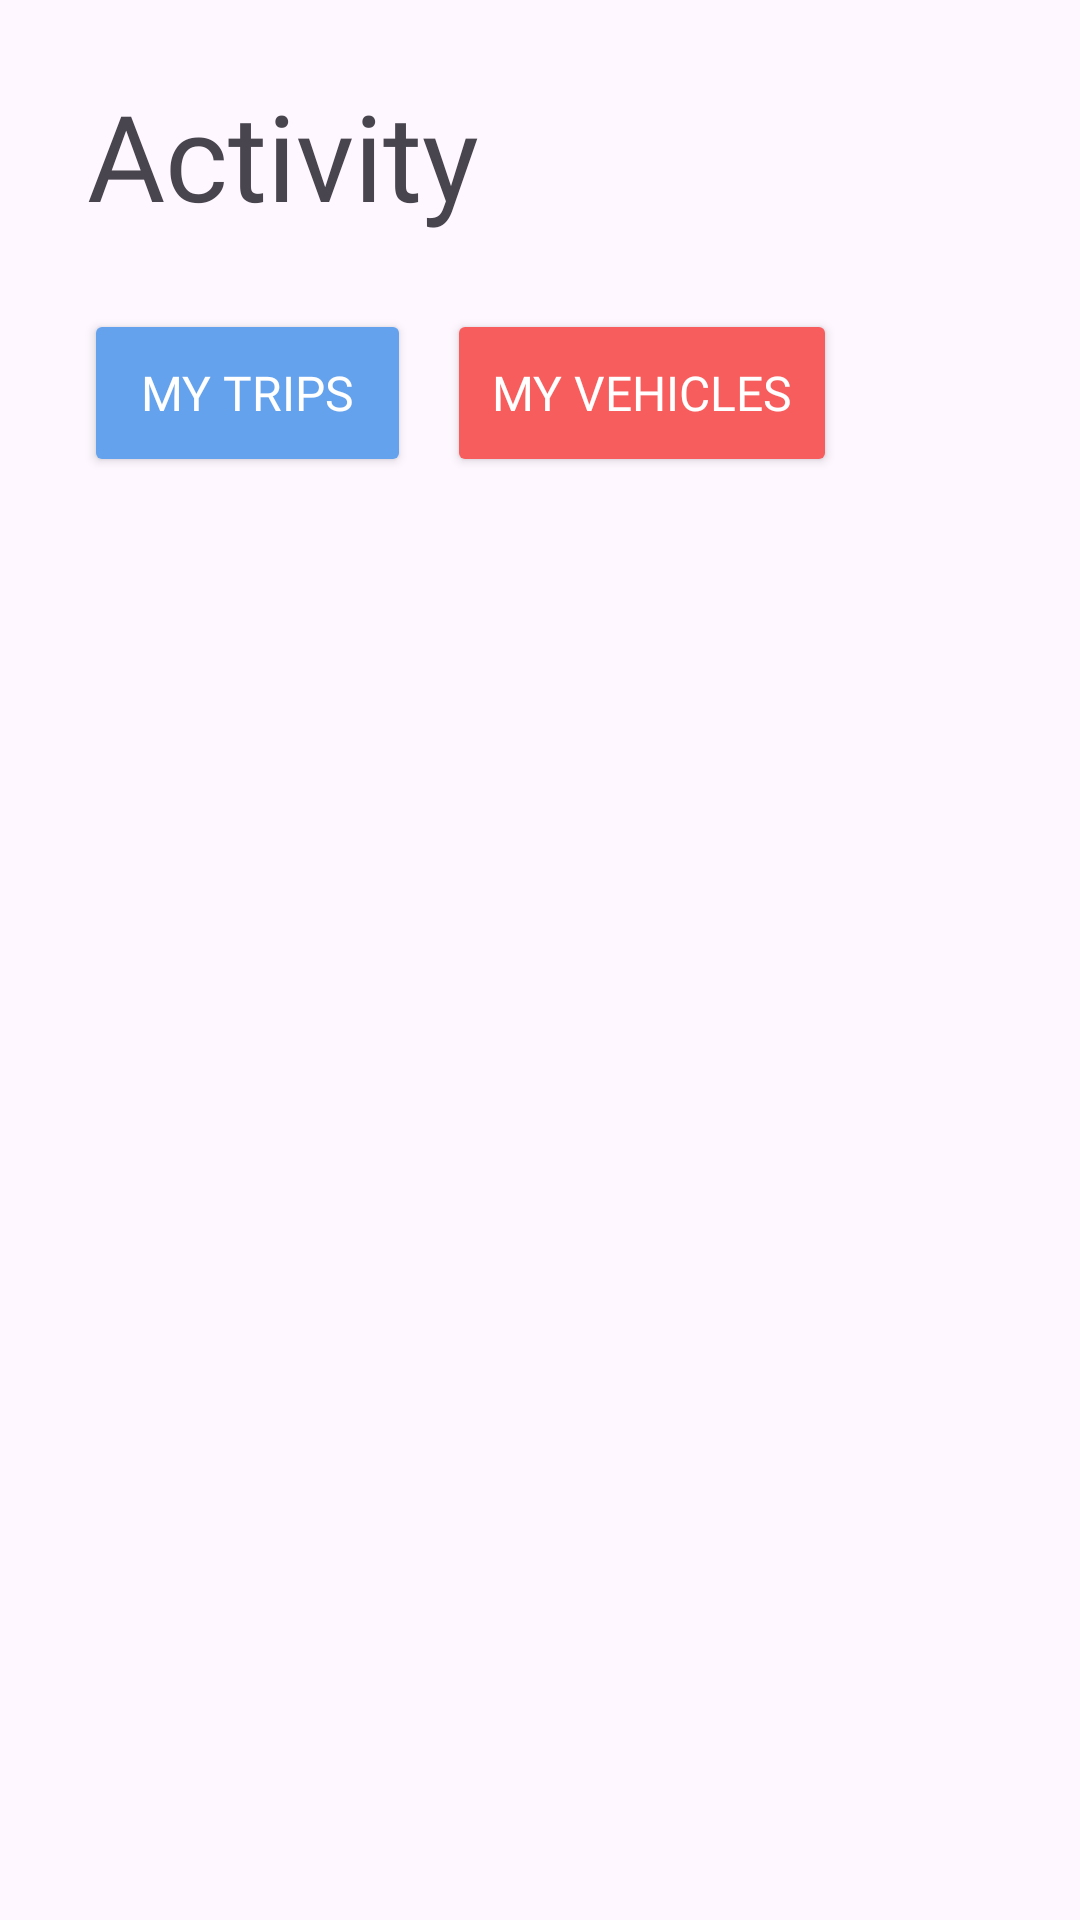

The Android layout XML behind this screen, and the referenced resources:
<!-- AndroidManifest.xml: application theme Theme.CarpoolBUddy -->
<!-- res/layout/fragment_rides.xml -->
<?xml version="1.0" encoding="utf-8"?>
<FrameLayout xmlns:android="http://schemas.android.com/apk/res/android"
    xmlns:app="http://schemas.android.com/apk/res-auto"
    xmlns:tools="http://schemas.android.com/tools"
    android:layout_width="match_parent"
    android:layout_height="match_parent"
    tools:context=".controllers.fragments.RidesFragment">

    <androidx.constraintlayout.widget.ConstraintLayout
        android:layout_width="match_parent"
        android:layout_height="match_parent">

        <TextView
            android:id="@+id/textView"
            android:layout_width="180dp"
            android:layout_height="61dp"
            android:layout_marginStart="29dp"
            android:layout_marginTop="25dp"
            android:fontFamily="@font/montserrat_extrabold"
            android:text="Activity"
            android:textSize="40dp"
            app:layout_constraintStart_toStartOf="parent"
            app:layout_constraintTop_toTopOf="parent" />

        <androidx.constraintlayout.widget.ConstraintLayout
            android:layout_width="wrap_content"
            android:layout_height="wrap_content"
            tools:layout_editor_absoluteX="1dp"
            tools:layout_editor_absoluteY="0dp">

            <ImageView
                android:id="@+id/add_button"
                android:layout_width="74dp"
                android:layout_height="77dp"
                android:layout_marginStart="312dp"
                android:layout_marginTop="660dp"
                android:elevation="15dp"
                android:src="@drawable/add_shadow"
                app:layout_constraintStart_toStartOf="parent"
                app:layout_constraintTop_toTopOf="parent" />

            <Button
                android:id="@+id/mytrips"
                android:layout_width="109dp"
                android:layout_height="56dp"
                android:layout_marginStart="28dp"
                android:layout_marginTop="103dp"
                android:fontFamily="@font/montserrat_medium"
                android:onClick="SignUp"
                android:padding="8dp"
                android:text="my trips"
                android:textColor="#FFFFFF"
                android:textSize="16sp"
                app:backgroundTint="#64A2ED"
                app:cornerRadius="28dp"
                app:layout_constraintStart_toStartOf="parent"
                app:layout_constraintTop_toTopOf="parent"
                app:strokeColor="#64A2ED"
                app:strokeWidth="4dp" />

            <Button
                android:id="@+id/myvehicles"
                android:layout_width="130dp"
                android:layout_height="56dp"
                android:layout_marginStart="149dp"
                android:layout_marginTop="103dp"
                android:fontFamily="@font/montserrat_medium"
                android:onClick="SignUp"
                android:padding="8dp"
                android:text="my vehicles"
                android:textColor="#FFFFFF"
                android:textSize="16sp"
                app:backgroundTint="#F85D5D"
                app:cornerRadius="28dp"
                app:layout_constraintStart_toStartOf="parent"
                app:layout_constraintTop_toTopOf="parent"
                app:strokeColor="#F85D5D"
                app:strokeWidth="4dp" />

            <ScrollView
                android:layout_width="410dp"
                android:layout_height="670dp"
                android:layout_marginTop="175dp"
                android:overScrollMode="never"
                app:layout_constraintStart_toStartOf="parent"
                app:layout_constraintTop_toTopOf="parent">

                <LinearLayout
                    android:id="@+id/linear"
                    android:layout_width="match_parent"
                    android:layout_height="500dp"
                    android:orientation="vertical" />
            </ScrollView>

        </androidx.constraintlayout.widget.ConstraintLayout>

    </androidx.constraintlayout.widget.ConstraintLayout>

</FrameLayout>
<!-- resources referenced by this layout -->
<resources>
  <!-- drawable add_shadow: png bitmap (drawable, 25432 bytes) -->
  <style name="Theme.CarpoolBUddy" parent="Base.Theme.CarpoolBUddy" />
  <style name="Base.Theme.CarpoolBUddy" parent="Theme.Material3.DayNight.NoActionBar">
          
          
          <item name="android:statusBarColor">@color/t</item>
  
      </style>
  <color name="t">#4ecca3</color>
</resources>
